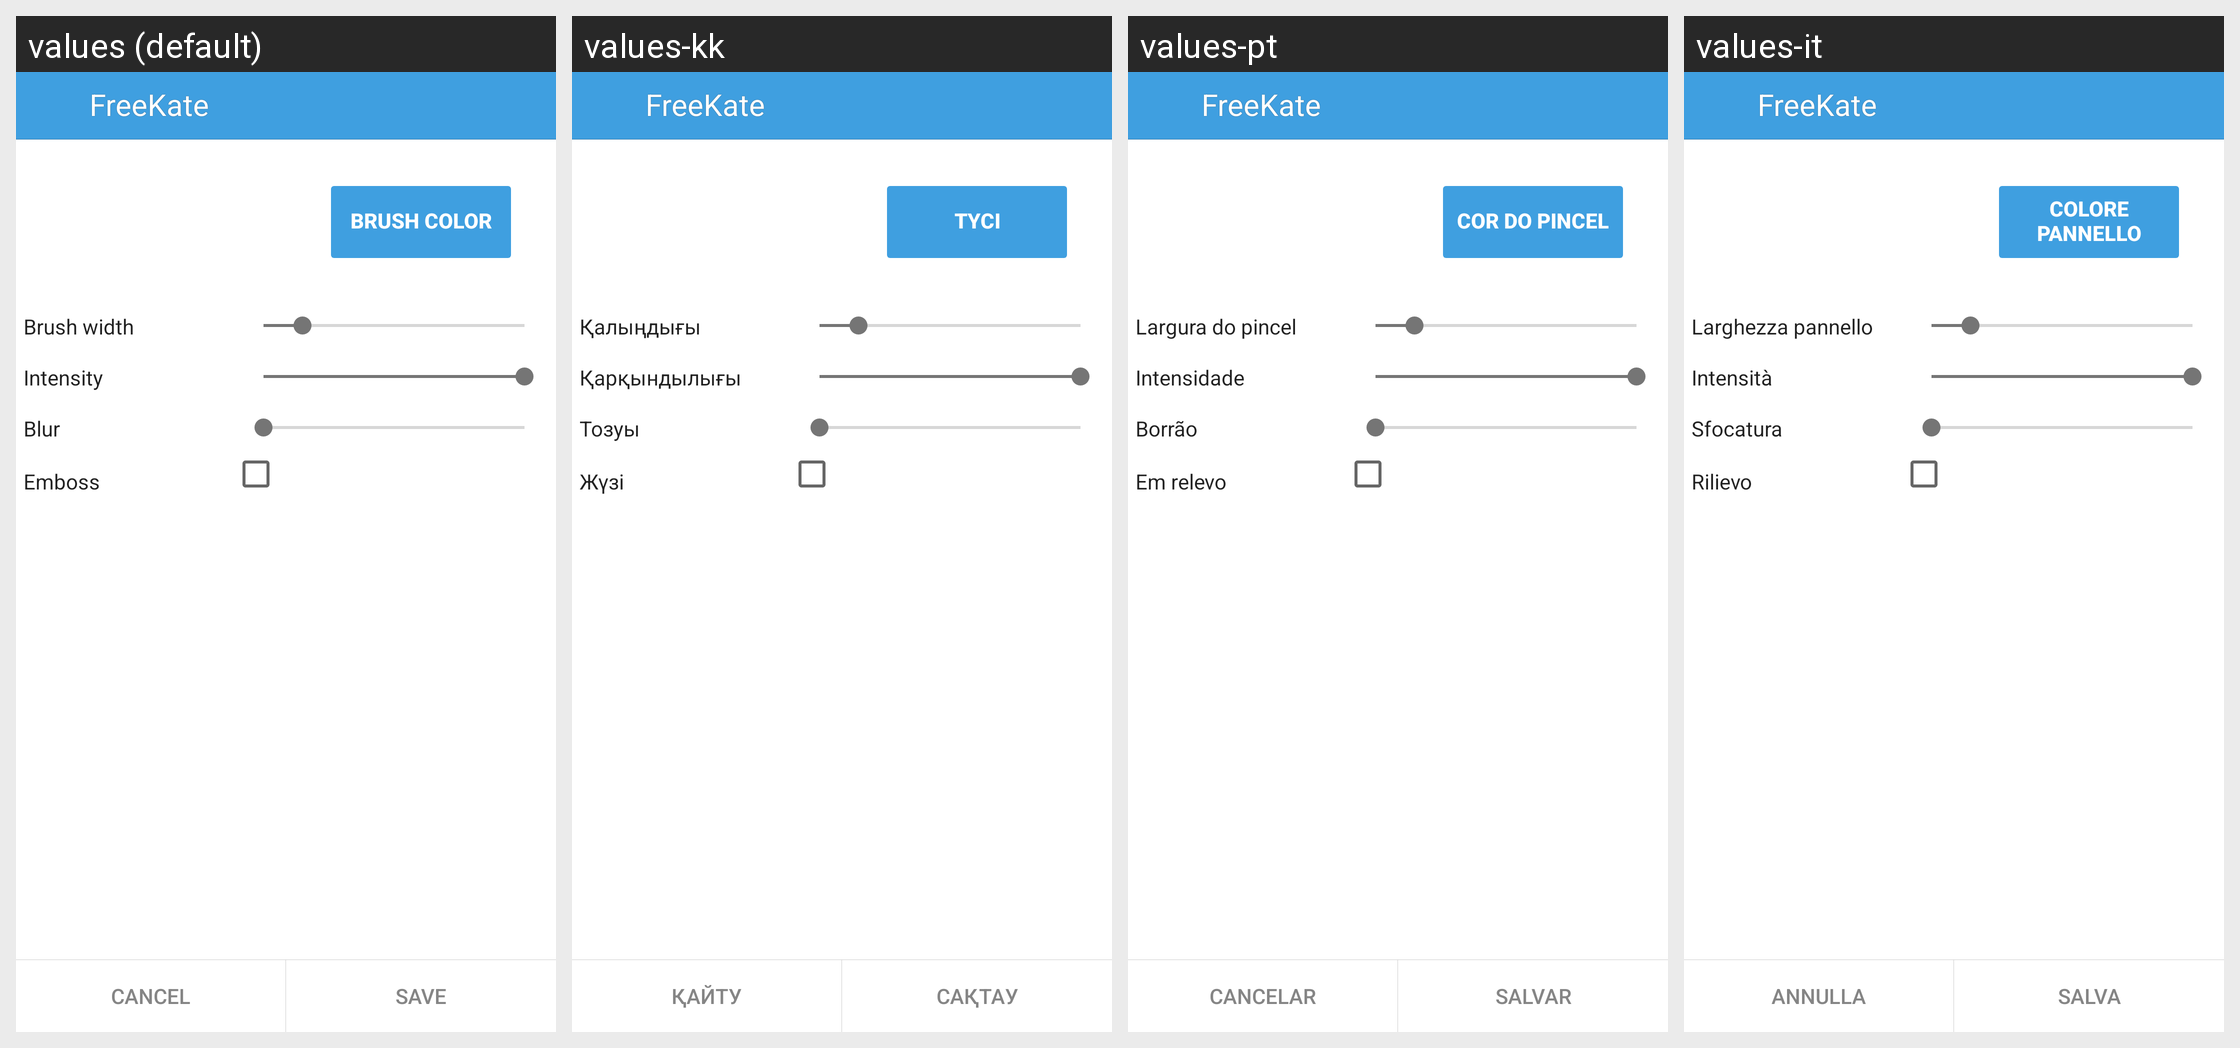

Translations of the strings shown on this Android screen, per locale in the grid:
Android screen res/layout/settings_paint.xml rendered under 4 locales, left to right: values (default), values-kk, values-pt, values-it. Device: Nexus 5 (rendered at 1080×1920; each locale shown at half size, 540×960, under a caption strip naming it); theme KateLight.
Other locales in the repository, not shown: values-ba, values-be, values-kz, values-ru, values-tr, values-tt, values-uk.
Strings drawn on this screen, with the default value and each locale's value (text and hints the layout hard-codes, and strings that could not be matched under every locale, appear in the picture but are not listed):

label_brush_color
  values: Brush color
  values-kk: Түсі
  values-pt: Cor do pincel
  values-it: Colore pannello

label_brush_size
  values: Brush width
  values-kk: Қалыңдығы
  values-pt: Largura do pincel
  values-it: Larghezza pannello

label_intensity
  values: Intensity
  values-kk: Қарқындылығы
  values-pt: Intensidade
  values-it: Intensità

label_blur
  values: Blur
  values-kk: Тозуы
  values-pt: Borrão
  values-it: Sfocatura

label_emboss
  values: Emboss
  values-kk: Жүзі
  values-pt: Em relevo
  values-it: Rilievo

app_name
  values: FreeKate
  values-kk: FreeKate  [not translated; the default value is used]
  values-pt: FreeKate  [not translated; the default value is used]
  values-it: FreeKate  [not translated; the default value is used]

label_cancel
  values: Cancel
  values-kk: Қайту
  values-pt: Cancelar
  values-it: Annulla

label_save
  values: Save
  values-kk: Сақтау
  values-pt: Salvar
  values-it: Salva
